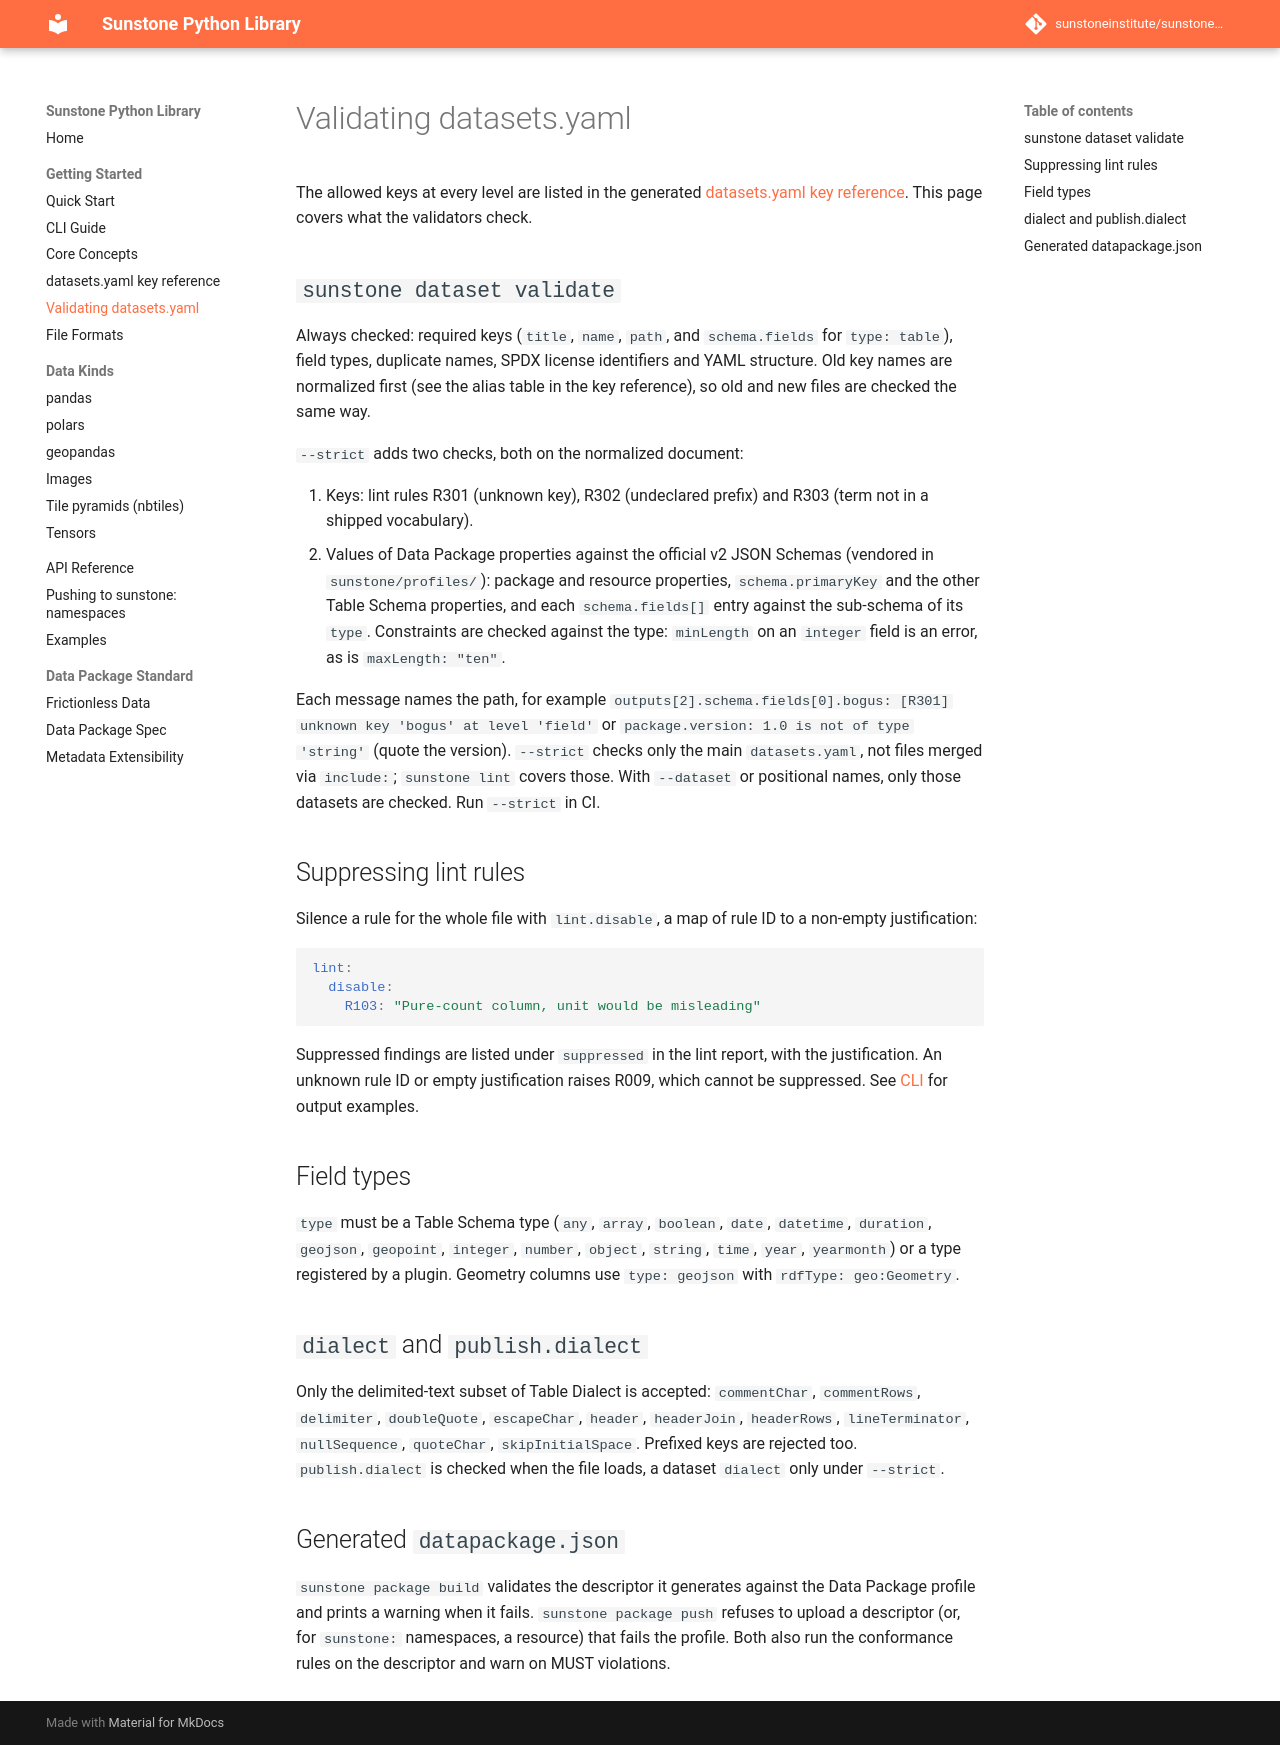

repository: sunstoneinstitute/sunstone-py · page: 1.24.0/datasets-yaml/index.html · generator: mkdocs

---
description: "What `sunstone dataset validate` checks in datasets.yaml and how to fix failures."
---

# Validating datasets.yaml

The allowed keys at every level are listed in the generated
[datasets.yaml key reference](datasets-yaml-reference.md). This page covers
what the validators check.

## `sunstone dataset validate`

Always checked: required keys (`title`, `name`, `path`, and `schema.fields`
for `type: table`), field types, duplicate names, SPDX license identifiers and
YAML structure. Old key names are normalized first (see the alias table in the
key reference), so old and new files are checked the same way.

`--strict` adds two checks, both on the normalized document:

1. Keys: lint rules R301 (unknown key), R302 (undeclared prefix) and R303
   (term not in a shipped vocabulary).
2. Values of Data Package properties against the official v2 JSON Schemas
   (vendored in `sunstone/profiles/`): package and resource properties,
   `schema.primaryKey` and the other Table Schema properties, and each
   `schema.fields[]` entry against the sub-schema of its `type`.
   Constraints are checked against the type: `minLength` on an `integer`
   field is an error, as is `maxLength: "ten"`.

Each message names the path, for example
`outputs[2].schema.fields[0].bogus: [R301] unknown key 'bogus' at level 'field'`
or `package.version: 1.0 is not of type 'string'` (quote the version).
`--strict` checks only the main `datasets.yaml`, not files merged via
`include:`; `sunstone lint` covers those. With `--dataset` or positional
names, only those datasets are checked. Run `--strict` in CI.

## Suppressing lint rules

Silence a rule for the whole file with `lint.disable`, a map of rule ID to a
non-empty justification:

```yaml
lint:
  disable:
    R103: "Pure-count column, unit would be misleading"
```

Suppressed findings are listed under `suppressed` in the lint report, with the
justification. An unknown rule ID or empty justification raises R009, which
cannot be suppressed. See [CLI](cli.md#suppressing-rules) for output examples.

## Field types

`type` must be a Table Schema type (`any`, `array`, `boolean`, `date`,
`datetime`, `duration`, `geojson`, `geopoint`, `integer`, `number`, `object`,
`string`, `time`, `year`, `yearmonth`) or a type registered by a plugin.
Geometry columns use `type: geojson` with `rdfType: geo:Geometry`.

## `dialect` and `publish.dialect`

Only the delimited-text subset of Table Dialect is accepted: `commentChar`,
`commentRows`, `delimiter`, `doubleQuote`, `escapeChar`, `header`,
`headerJoin`, `headerRows`, `lineTerminator`, `nullSequence`, `quoteChar`,
`skipInitialSpace`. Prefixed keys are rejected too. `publish.dialect` is
checked when the file loads, a dataset `dialect` only under `--strict`.

## Generated `datapackage.json`

`sunstone package build` validates the descriptor it generates against the
Data Package profile and prints a warning when it fails. `sunstone package
push` refuses to upload a descriptor (or, for `sunstone:` namespaces, a
resource) that fails the profile. Both also run the conformance rules on the
descriptor and warn on MUST violations.
